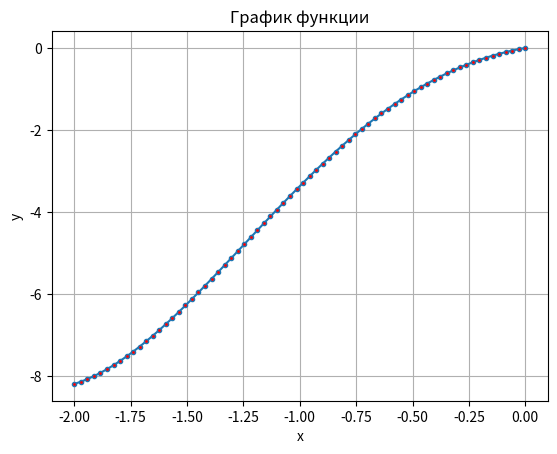

Here is the Python script that generated this plot:
import matplotlib.pyplot as plt
import numpy as np


'''Метод золотого сечения для поиска минимумов заданной функции
   f: заданная функция
   [a, b]: заданный отрезок
   eps: заданная точность
'''
def golden_ratio(f, a, b, eps):
    while (b - a) / 2 > eps:
        #разбиваем отрезок двумя точками x1 и x2 
        x1 = a + (b - a) * (3 - 5**0.5) / 2
        x2 = a + (b - a) * (5**0.5 - 1) / 2
        #если f(x1) < f(x2), то минимум достигается на отрезке [a, x1]
        if f(x1) < f(x2):
            b = x2
        #иначе, минимум достигается на отрезке [x1, b]
        else:
            a = x1
        c = (a + b) / 2 #положение глобального минимума
    return f(c), c
     

def function(x):
    #задаем функцию (x-1)^2*sin(x)
    return np.sin(x) * (x - 1) ** 2

y, x = golden_ratio(function, -2, 0, 0.001)
print(f"Минимальное значение функции y = {y} при x = {x}")
#построение графика функции
fig, ax = plt.subplots()
ax.set_title('График функции')
ax.set_xlabel('x')
ax.set_ylabel('y')
x = np.linspace(-2, 0, 70)
y = np.sin(x) * (x - 1) ** 2
ax.grid()
ax.plot(x, y, marker ='o', markersize = 3, markerfacecolor ='red')
plt.show()